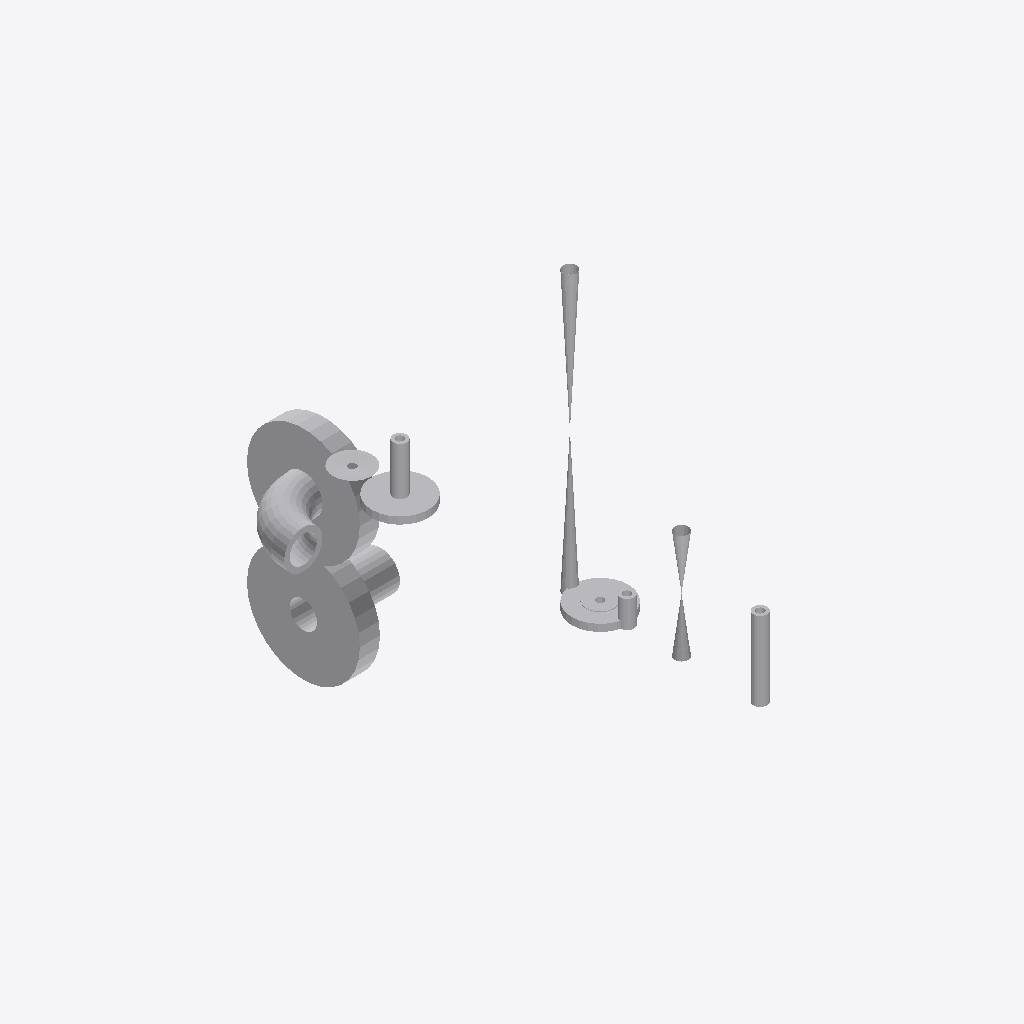
Isometric view of an IFC building model (IFC-SPF (STEP), schema IFC2X3, length unit millimetre), seen from the south-west, elements coloured by IFC class: 12 other elements (light grey).
Extent 0.228 m × 0.819 m × 0.769 m (x, y, z). Elements (12): 12 IfcProxy.

HEADER;
FILE_DESCRIPTION(('ViewDefinition [CoordinationView]'),'2;1');
FILE_NAME('/home/giovanni/IdeaProjects/ifc/ifc-out/sk/05ML13000111203DV.ifc','2020-09-25T14:57:49',(''),('Antea'),'IFC.JAVA 0.0.1-SNAPSHOT','Antea IFC Export 0.0.1-SNAPSHOT','');
FILE_SCHEMA(('IFC2X3'));
ENDSEC;
DATA;
#15=IFCPROJECT('1lfeM8D6X7vhIgobQiOeCA',#6,'05-ML-130-0-011-1/2"-03D-V',$,$,$,$,(#9),#14);
#16=IFCSITE('1NOm63tWjFNvKYQbcEg0Wc',#6,$,$,$,$,$,$,.COMPLEX.,$,$,$,$,$);
#88=IFCPROXY('3ZnFGNxvr2hvdmEgN9VKHu',#6,'Nozzle','{?  "CATEGORY" : "TUBFLANGE",?  "ADESCR" : "New",?  "NCOR_ALLOW" : 3,?  "NDIAMETRO" : 60.33,?  "ITIPO_TENUTA" : "0-TFG_NONE",?  "ASCHEDULE" : "160",?  "ACLASS" : "150",?  "ITIPO_STD" : "0-ANSI",?  "IT',$,#87,#48,.PRODUCT.,$);
#49=IFCPROXY('3QE9ucMRvE0fYuOKbuabYg',#6,'Nozzle','{?  "CATEGORY" : "TUBFLANGE",?  "ADESCR" : "New",?  "NCOR_ALLOW" : 3,?  "NDIAMETRO" : 60.33,?  "ITIPO_TENUTA" : "0-TFG_NONE",?  "ASCHEDULE" : "160",?  "ACLASS" : "150",?  "ITIPO_STD" : "0-ANSI",?  "IT',$,#38,#48,.PRODUCT.,$);
#85=IFCPROXY('1EzxeenaT3UP0rHcZD5aU5',#6,'Curve','{?  "CATEGORY" : "TUBCURVE",?  "ADESCR" : "New",?  "NANGOLO" : 89.999949621821,?  "NCOR_ALLOW" : 3,?  "NDIAMETRO" : 60.33,?  "ASCHEDULE" : "160",?  "ITIPO_STD" : "0-ANSI",?  "ITIPO_FAMSPEC" : "",?  "A',$,#77,#84,.PRODUCT.,$);
#176=IFCPROXY('1tlQCOg5T7NPKpgKtc7JA3',#6,'Valve','{?  "CATEGORY" : "TUBVALVOLE",?  "ADESCR" : "VL5291818",?  "IACCESSO" : "0-Sconoscuito",?  "NDIAMETRO" : 21.34,?  "ITIPO_VALVOLA" : "1-VALVE_STD",?  "ITIPO_COLL" : "0-COLL_FLANGIATO",?  "IOVOLANTINO" ',$,#155,#175,.PRODUCT.,$);
#100=IFCPROXY('32kxufUtn2DgwR5RhEq$t1',#6,'Nozzle','{?  "CATEGORY" : "TUBFLANGE",?  "ADESCR" : "New",?  "NCOR_ALLOW" : 3,?  "NDIAMETRO" : 21.34,?  "ITIPO_TENUTA" : "0-TFG_NONE",?  "ASCHEDULE" : "160",?  "ACLASS" : "150",?  "ITIPO_STD" : "0-ANSI",?  "IT',$,#91,#99,.PRODUCT.,$);
#141=IFCPROXY('2niNd3vAvCFu0Pxz_VeOwC',#6,'Nozzle','{?  "CATEGORY" : "TUBFLANGE",?  "ADESCR" : "New",?  "NCOR_ALLOW" : 3,?  "NDIAMETRO" : 21.34,?  "ITIPO_TENUTA" : "0-TFG_NONE",?  "ASCHEDULE" : "160",?  "ACLASS" : "150",?  "ITIPO_STD" : "0-ANSI",?  "IT',$,#140,#99,.PRODUCT.,$);
#73=IFCPROXY('2iSCqBRLfCAhA$VoCns5OX',#6,'Shell','{?  "CATEGORY" : "TUBTUBI",?  "ADESCR" : "TB5292139",?  "NCOR_ALLOW" : 3,?  "NDIAMETRO" : 60.33,?  "ASCHEDULE" : "160",?  "ITIPO_STD" : "0-ANSI",?  "ITIPO_FAMSPEC" : "",?  "AGRUPPO_SCH" : "03D",?  "NS',$,#63,#72,.PRODUCT.,$);
#60=IFCPROXY('032tiZ1dD2tOiA7zk2_dWI',#6,'Shell','{?  "CATEGORY" : "TUBTUBI",?  "ADESCR" : "TB5292128",?  "NCOR_ALLOW" : 3,?  "NDIAMETRO" : 21.34,?  "ASCHEDULE" : "160",?  "ITIPO_STD" : "0-ANSI",?  "ITIPO_FAMSPEC" : "",?  "AGRUPPO_SCH" : "03D",?  "NS',$,#52,#59,.PRODUCT.,$);
#126=IFCPROXY('1aA0S7l3PB7QKAHK9kKj2C',#6,'Valve','{?  "CATEGORY" : "TUBVALVOLE",?  "ADESCR" : "VL5291821",?  "IACCESSO" : "0-Sconoscuito",?  "NDIAMETRO" : 21.34,?  "ITIPO_VALVOLA" : "6-CHECK_VALVE",?  "ITIPO_COLL" : "1-COLL_SALDATO",?  "IOVOLANTINO" ',$,#103,#125,.PRODUCT.,$);
#35=IFCPROXY('3hIgHYPtv8teZ5bacjA3FR',#6,'Shell','{?  "CATEGORY" : "TUBTUBI",?  "ADESCR" : "TB5292134",?  "NCOR_ALLOW" : 3,?  "NDIAMETRO" : 21.34,?  "ASCHEDULE" : "160",?  "ITIPO_STD" : "0-ANSI",?  "ITIPO_FAMSPEC" : "",?  "AGRUPPO_SCH" : "03D",?  "NS',$,#21,#34,.PRODUCT.,$);
#137=IFCPROXY('0yhlbrMNvDn8U7NtDcXnc0',#6,'Shell','{?  "CATEGORY" : "TUBRIDUZIONI",?  "ADESCR" : "New",?  "NDIAMETRO1" : 21.34,?  "NCOR_ALLOW" : 3,?  "ITIPO_RIDUZIONE" : "0-Standard",?  "ASCHEDULE" : "160",?  "ITIPO_STD" : "0-ANSI",?  "ITIPO_FAMSPEC" ',$,#129,#136,.PRODUCT.,$);
#152=IFCPROXY('2Nvjk7Erv5eAlDYA0yd0o5',#6,'Shell','{?  "CATEGORY" : "TUBTUBI",?  "ADESCR" : "TB5292130",?  "NCOR_ALLOW" : 3,?  "NDIAMETRO" : 21.34,?  "ASCHEDULE" : "160",?  "ITIPO_STD" : "0-ANSI",?  "ITIPO_FAMSPEC" : "",?  "AGRUPPO_SCH" : "03D",?  "NS',$,#144,#151,.PRODUCT.,$);
ENDSEC;
